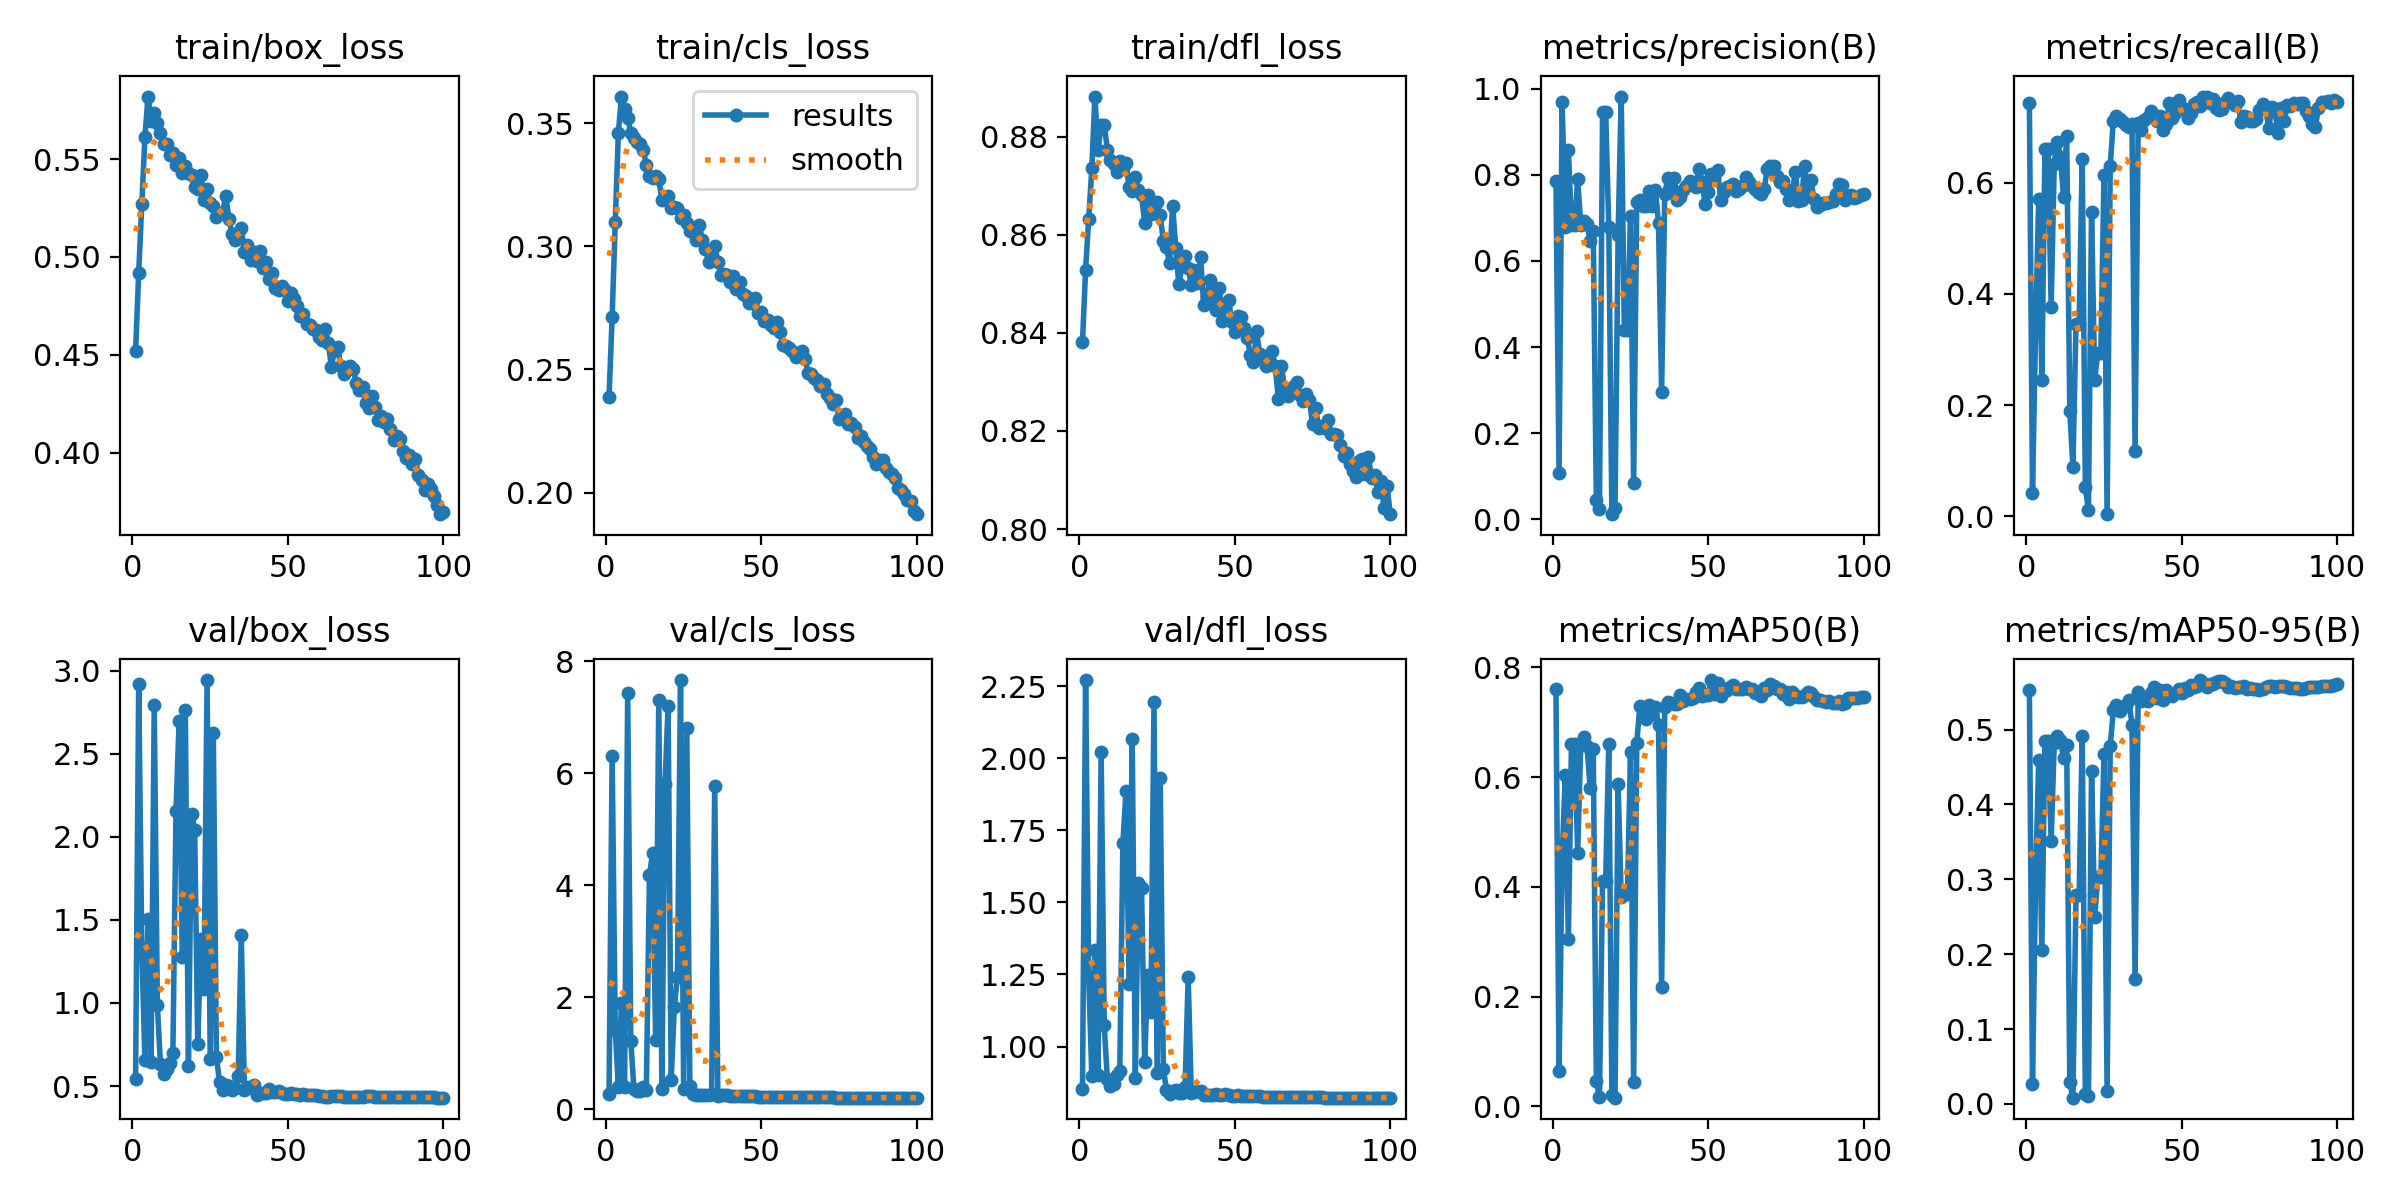

Data behind this chart, as committed beside it:
epoch, train/box_loss, train/cls_loss, train/dfl_loss, metrics/precision(B), metrics/recall(B), metrics/mAP50(B), metrics/mAP50-95(B), val/box_loss, val/cls_loss, val/dfl_loss, lr/pg0, lr/pg1, lr/pg2
1, 0.452, 0.2389, 0.8381, 0.786, 0.7424, 0.761, 0.5525, 0.5442, 0.2708, 0.8523, 0.003328, 0.003328, 0.003328
2, 0.4919, 0.2713, 0.8528, 0.1072, 0.04283, 0.06496, 0.02654, 2.92, 6.312, 2.271, 0.006595, 0.006595, 0.006595
3, 0.5271, 0.3098, 0.8632, 0.9688, 0.3351, 0.4511, 0.2984, 1.332, 1.421, 1.241, 0.009797, 0.009797, 0.009797
4, 0.5612, 0.3461, 0.8735, 0.6788, 0.5713, 0.6043, 0.4596, 0.6552, 0.4081, 0.8989, 0.009703, 0.009703, 0.009703
5, 0.582, 0.3608, 0.8882, 0.8575, 0.2456, 0.3049, 0.2056, 1.505, 1.907, 1.335, 0.009703, 0.009703, 0.009703
6, 0.5696, 0.3556, 0.8772, 0.6829, 0.6598, 0.6609, 0.4842, 0.6459, 0.3993, 0.9001, 0.009604, 0.009604, 0.009604
7, 0.5734, 0.3522, 0.8823, 0.6829, 0.6598, 0.6609, 0.4842, 2.791, 7.442, 2.023, 0.009505, 0.009505, 0.009505
8, 0.5683, 0.3462, 0.8825, 0.7892, 0.3762, 0.4623, 0.3512, 0.9887, 1.226, 1.073, 0.009406, 0.009406, 0.009406
9, 0.5633, 0.3441, 0.8773, 0.6824, 0.6341, 0.6626, 0.482, 0.6311, 0.3618, 0.8868, 0.009307, 0.009307, 0.009307
10, 0.5578, 0.3422, 0.8753, 0.6927, 0.6736, 0.6735, 0.4913, 0.5745, 0.3239, 0.8648, 0.009208, 0.009208, 0.009208
11, 0.5577, 0.3416, 0.8744, 0.6857, 0.6455, 0.657, 0.4854, 0.602, 0.334, 0.8711, 0.009109, 0.009109, 0.009109
12, 0.5521, 0.3392, 0.8728, 0.6462, 0.5737, 0.5808, 0.4619, 0.6405, 0.4008, 0.9019, 0.00901, 0.00901, 0.00901
13, 0.5532, 0.333, 0.8751, 0.6704, 0.6834, 0.6514, 0.4788, 0.697, 0.3539, 0.9148, 0.008911, 0.008911, 0.008911
14, 0.5471, 0.3284, 0.8736, 0.04446, 0.1893, 0.04573, 0.02884, 2.154, 4.18, 1.706, 0.008812, 0.008812, 0.008812
15, 0.5504, 0.3277, 0.8746, 0.02496, 0.08916, 0.01712, 0.00832, 2.696, 4.569, 1.886, 0.008713, 0.008713, 0.008713
16, 0.5428, 0.3284, 0.8697, 0.9448, 0.3466, 0.4113, 0.2784, 1.275, 1.233, 1.215, 0.008614, 0.008614, 0.008614
17, 0.5463, 0.3275, 0.8689, 0.9448, 0.3466, 0.4113, 0.2784, 2.762, 7.316, 2.066, 0.008515, 0.008515, 0.008515
18, 0.5427, 0.3186, 0.8719, 0.6789, 0.643, 0.661, 0.4919, 0.6214, 0.3678, 0.8894, 0.008416, 0.008416, 0.008416
19, 0.5416, 0.3192, 0.869, 0.01226, 0.05245, 0.02126, 0.01308, 2.141, 5.814, 1.568, 0.008317, 0.008317, 0.008317
20, 0.5359, 0.3205, 0.868, 0.02544, 0.01136, 0.01592, 0.01116, 2.043, 7.204, 1.55, 0.008218, 0.008218, 0.008218
21, 0.535, 0.3156, 0.8625, 0.6595, 0.5473, 0.5871, 0.4442, 0.7558, 0.5324, 0.9462, 0.008119, 0.008119, 0.008119
22, 0.5419, 0.3159, 0.8682, 0.9817, 0.2456, 0.3813, 0.2497, 1.383, 1.828, 1.249, 0.00802, 0.00802, 0.00802
23, 0.5293, 0.3156, 0.8642, 0.4396, 0.2928, 0.3872, 0.3025, 1.083, 2.355, 1.119, 0.007921, 0.007921, 0.007921
24, 0.5347, 0.3116, 0.8644, 0.4396, 0.2928, 0.3872, 0.3025, 2.944, 7.665, 2.193, 0.007822, 0.007822, 0.007822
25, 0.5276, 0.3125, 0.8667, 0.7034, 0.6143, 0.6461, 0.4669, 0.6646, 0.366, 0.9087, 0.007723, 0.007723, 0.007723
26, 0.5262, 0.3095, 0.864, 0.08491, 0.00393, 0.04486, 0.01691, 2.625, 6.814, 1.933, 0.007624, 0.007624, 0.007624
27, 0.5202, 0.3062, 0.8587, 0.7368, 0.6297, 0.6619, 0.4779, 0.6749, 0.412, 0.9234, 0.007525, 0.007525, 0.007525
28, 0.5224, 0.3066, 0.8574, 0.7405, 0.7114, 0.7301, 0.5255, 0.5252, 0.2714, 0.851, 0.007426, 0.007426, 0.007426
29, 0.5224, 0.3026, 0.8542, 0.7273, 0.7194, 0.7255, 0.5322, 0.4775, 0.2594, 0.8367, 0.007327, 0.007327, 0.007327
30, 0.5314, 0.3088, 0.8659, 0.7269, 0.7151, 0.7057, 0.5244, 0.5044, 0.2619, 0.8445, 0.007228, 0.007228, 0.007228
31, 0.5195, 0.3027, 0.8574, 0.7624, 0.7092, 0.7313, 0.5301, 0.4999, 0.2632, 0.848, 0.007129, 0.007129, 0.007129
32, 0.5119, 0.299, 0.8499, 0.7272, 0.7038, 0.7157, 0.5323, 0.4737, 0.2488, 0.8373, 0.00703, 0.00703, 0.00703
33, 0.5084, 0.2938, 0.8537, 0.7638, 0.6992, 0.7276, 0.5397, 0.4872, 0.2574, 0.8394, 0.006931, 0.006931, 0.006931
34, 0.512, 0.2959, 0.8556, 0.6873, 0.7046, 0.6958, 0.5067, 0.5607, 0.2777, 0.8592, 0.006832, 0.006832, 0.006832
35, 0.5148, 0.3002, 0.8533, 0.2956, 0.1176, 0.2171, 0.1666, 1.409, 5.767, 1.242, 0.006733, 0.006733, 0.006733
36, 0.5027, 0.2934, 0.8497, 0.7565, 0.7076, 0.7277, 0.5504, 0.4769, 0.2479, 0.8379, 0.006634, 0.006634, 0.006634
37, 0.5063, 0.2885, 0.8528, 0.7919, 0.6945, 0.7375, 0.5379, 0.4947, 0.249, 0.8419, 0.006535, 0.006535, 0.006535
38, 0.4985, 0.2888, 0.8501, 0.7695, 0.7117, 0.7346, 0.5405, 0.4894, 0.2523, 0.845, 0.006436, 0.006436, 0.006436
39, 0.5027, 0.2882, 0.8555, 0.7927, 0.7185, 0.7323, 0.5384, 0.5085, 0.2538, 0.846, 0.006337, 0.006337, 0.006337
40, 0.498, 0.2856, 0.8457, 0.7417, 0.7282, 0.7329, 0.5495, 0.4488, 0.2384, 0.8303, 0.006238, 0.006238, 0.006238
41, 0.5031, 0.2881, 0.8473, 0.7483, 0.7186, 0.7498, 0.5568, 0.4599, 0.2363, 0.8328, 0.006139, 0.006139, 0.006139
42, 0.4941, 0.2825, 0.8509, 0.7656, 0.7108, 0.7389, 0.5425, 0.4566, 0.2327, 0.8316, 0.00604, 0.00604, 0.00604
43, 0.4974, 0.2854, 0.8468, 0.7731, 0.7194, 0.7427, 0.5524, 0.4575, 0.2391, 0.8309, 0.005941, 0.005941, 0.005941
44, 0.4888, 0.2806, 0.8446, 0.7867, 0.695, 0.7415, 0.5396, 0.4821, 0.2411, 0.8367, 0.005842, 0.005842, 0.005842
45, 0.492, 0.2797, 0.8492, 0.7805, 0.7046, 0.7448, 0.5534, 0.4611, 0.2316, 0.8329, 0.005743, 0.005743, 0.005743
46, 0.484, 0.2768, 0.8424, 0.7713, 0.7433, 0.7555, 0.5473, 0.4661, 0.2372, 0.8323, 0.005644, 0.005644, 0.005644
47, 0.4831, 0.2769, 0.8455, 0.8139, 0.7153, 0.762, 0.5451, 0.4707, 0.235, 0.8363, 0.005545, 0.005545, 0.005545
48, 0.4852, 0.2792, 0.8468, 0.7836, 0.7256, 0.7482, 0.5486, 0.457, 0.2352, 0.8316, 0.005446, 0.005446, 0.005446
49, 0.4829, 0.2731, 0.8422, 0.733, 0.7488, 0.7491, 0.5549, 0.4532, 0.2275, 0.83, 0.005347, 0.005347, 0.005347
50, 0.4777, 0.2731, 0.8403, 0.759, 0.7349, 0.7502, 0.549, 0.4497, 0.2261, 0.8285, 0.005248, 0.005248, 0.005248
51, 0.4818, 0.2697, 0.8435, 0.8015, 0.7325, 0.7768, 0.5554, 0.4571, 0.2258, 0.8304, 0.005149, 0.005149, 0.005149
52, 0.4785, 0.27, 0.8432, 0.7939, 0.7169, 0.7519, 0.5529, 0.4516, 0.2273, 0.8293, 0.00505, 0.00505, 0.00505
53, 0.4747, 0.268, 0.8411, 0.8115, 0.7244, 0.7706, 0.559, 0.4491, 0.2277, 0.8291, 0.004951, 0.004951, 0.004951
54, 0.4696, 0.2669, 0.8389, 0.7417, 0.7419, 0.7482, 0.5573, 0.4477, 0.2281, 0.8282, 0.004852, 0.004852, 0.004852
55, 0.4706, 0.2691, 0.8355, 0.7613, 0.7444, 0.7571, 0.5584, 0.4502, 0.228, 0.829, 0.004753, 0.004753, 0.004753
56, 0.466, 0.265, 0.834, 0.7708, 0.737, 0.7581, 0.5662, 0.4437, 0.2239, 0.8278, 0.004654, 0.004654, 0.004654
57, 0.4651, 0.2598, 0.8403, 0.7742, 0.7547, 0.764, 0.5615, 0.4464, 0.223, 0.8277, 0.004555, 0.004555, 0.004555
58, 0.4631, 0.2596, 0.8357, 0.7791, 0.7546, 0.7674, 0.5574, 0.4482, 0.2208, 0.8286, 0.004456, 0.004456, 0.004456
59, 0.4624, 0.2587, 0.8345, 0.7632, 0.7438, 0.7597, 0.5613, 0.445, 0.2227, 0.8265, 0.004357, 0.004357, 0.004357
60, 0.4592, 0.2575, 0.8333, 0.7669, 0.7503, 0.76, 0.561, 0.4418, 0.2209, 0.8255, 0.004258, 0.004258, 0.004258
... 40 more rows
